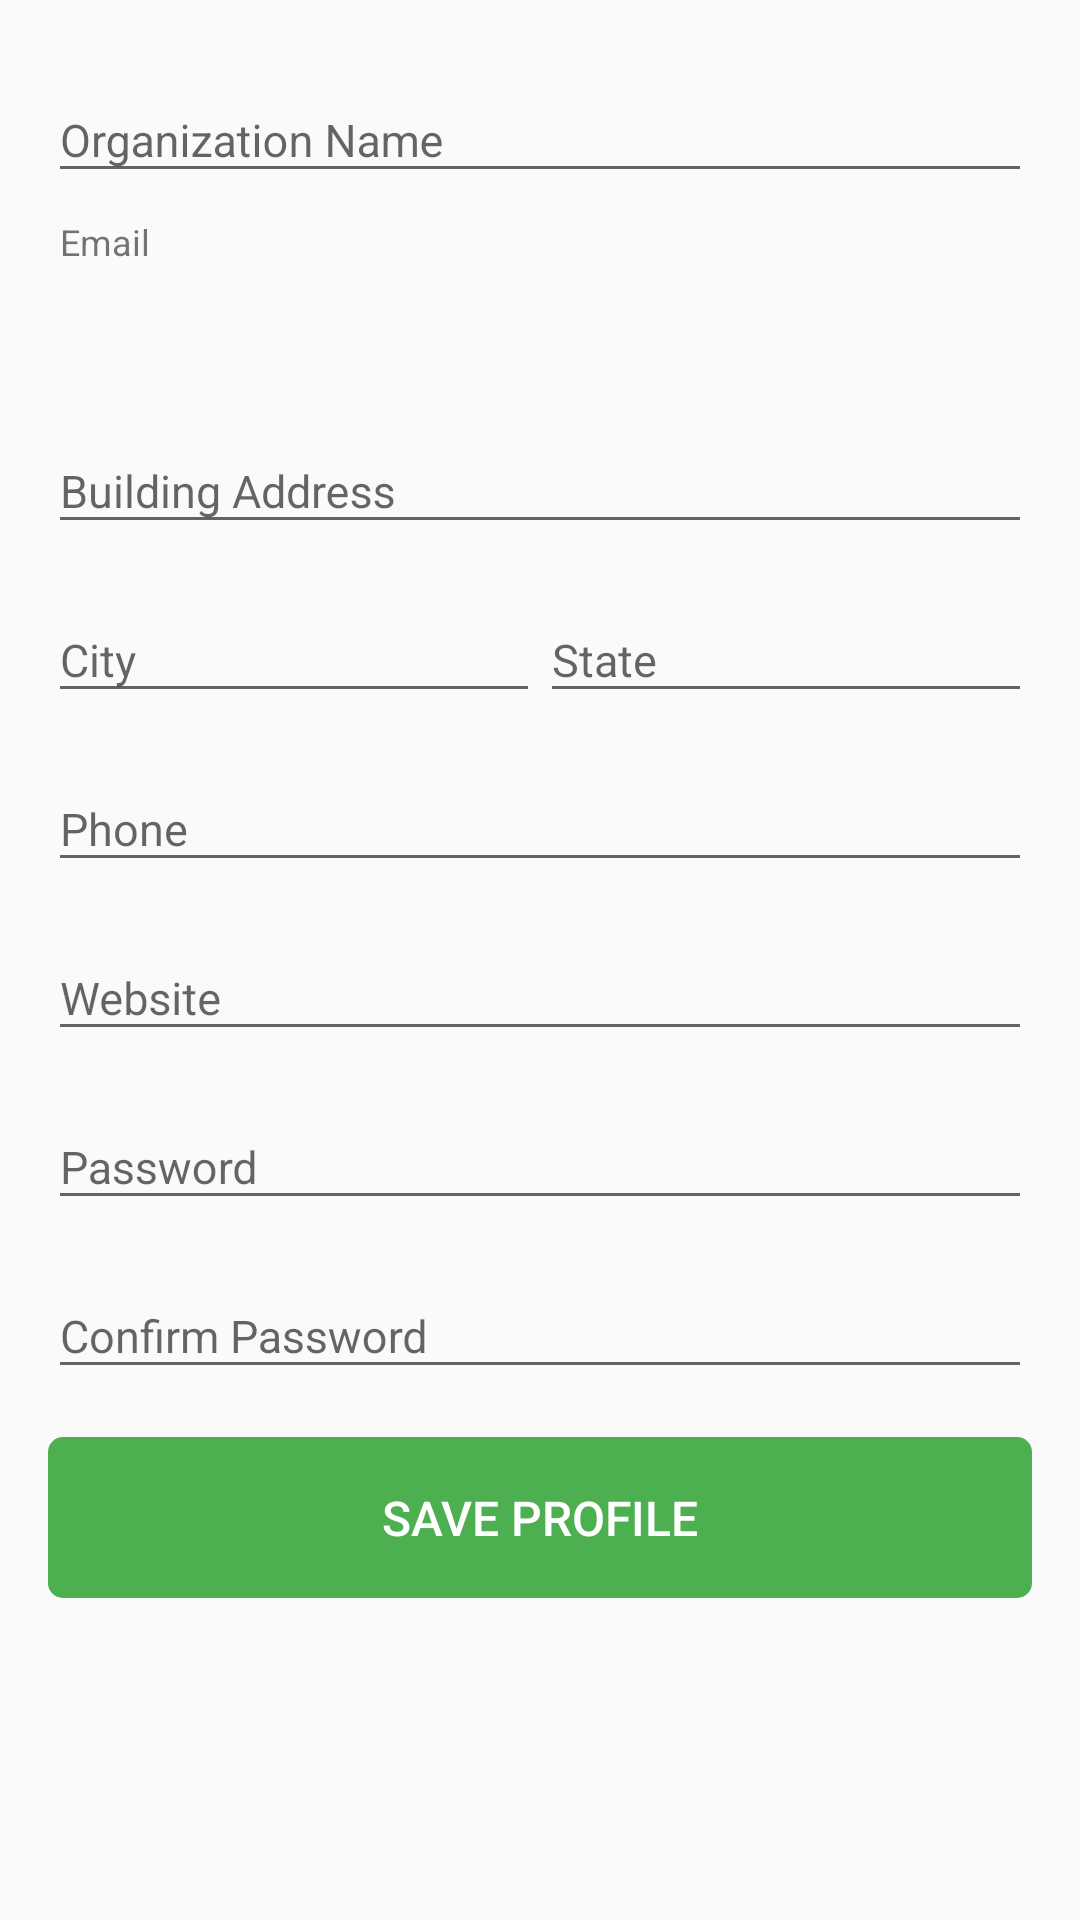

Reconstruct the res/layout file that produces this screen, plus the resources it refers to.
<!-- AndroidManifest.xml: application theme AppTheme.NoActionBar -->
<!-- res/layout/fragment_org_profile.xml -->
<LinearLayout android:layout_width="match_parent"
    android:layout_height="match_parent"
    xmlns:tools="http://schemas.android.com/tools"
    android:orientation="vertical"
    android:paddingLeft="@dimen/padding_default"
    android:paddingRight="@dimen/padding_default"
    android:paddingTop="@dimen/padding_half"
    android:paddingBottom="@dimen/padding_half"
    xmlns:android="http://schemas.android.com/apk/res/android">

            <android.support.design.widget.TextInputLayout
                android:layout_width="match_parent"
                android:layout_height="wrap_content"
                android:layout_marginTop="@dimen/padding_half">

                <android.support.design.widget.TextInputEditText
                    android:id="@+id/organization_profile_name_edit_text"
                    android:layout_width="match_parent"
                    android:layout_height="wrap_content"
                    android:hint="@string/organization_name"
                    android:textSize="@dimen/typography_subheading"
                    android:inputType="textPersonName"
                    android:textColorHint="@color/green_dark"/>

            </android.support.design.widget.TextInputLayout>

            <TextView
                android:layout_width="match_parent"
                android:layout_height="wrap_content"
                android:textSize="12sp"
                android:text="@string/email"
                android:layout_marginLeft="4dp"
                android:layout_marginStart="4dp"
                android:layout_marginTop="@dimen/padding_half"/>

            <TextView
                android:id="@+id/org_profile_email_text_view"
                android:layout_width="match_parent"
                android:layout_height="wrap_content"
                android:layout_marginTop="@dimen/padding_half"
                tools:text="Email"
                android:textSize="@dimen/typography_subheading"
                android:textColor="@color/black"
                android:layout_marginLeft="4dp"
                android:layout_marginStart="4dp"
                android:layout_marginBottom="@dimen/padding_half"/>

            <android.support.design.widget.TextInputLayout
                android:layout_width="match_parent"
                android:layout_height="wrap_content"
                android:layout_marginTop="@dimen/padding_half">

                <android.support.design.widget.TextInputEditText
                    android:id="@+id/organization_profile_address_edit_text"
                    android:layout_width="match_parent"
                    android:layout_height="wrap_content"
                    android:hint="@string/address"
                    android:textSize="@dimen/typography_subheading"
                    android:inputType="textPostalAddress"
                    android:textColorHint="@color/green_dark"/>

            </android.support.design.widget.TextInputLayout>

            <LinearLayout
                android:baselineAligned="false"
                android:layout_width="match_parent"
                android:layout_height="wrap_content"
                android:orientation="horizontal">

                <android.support.design.widget.TextInputLayout
                    android:layout_weight="1"
                    android:layout_width="match_parent"
                    android:layout_height="wrap_content"
                    android:layout_marginTop="@dimen/padding_half">

                    <android.support.design.widget.TextInputEditText
                        android:id="@+id/organization_profile_city_edit_text"
                        android:layout_width="match_parent"
                        android:layout_height="wrap_content"
                        android:hint="@string/city"
                        android:textSize="@dimen/typography_subheading"
                        android:inputType="textPostalAddress"
                        android:textColorHint="@color/green_dark"/>

                </android.support.design.widget.TextInputLayout>

                <android.support.design.widget.TextInputLayout
                    android:layout_weight="1"
                    android:layout_width="match_parent"
                    android:layout_height="wrap_content"
                    android:layout_marginTop="@dimen/padding_half">

                    <android.support.design.widget.TextInputEditText
                        android:id="@+id/organization_profile_state_edit_text"
                        android:layout_width="match_parent"
                        android:layout_height="wrap_content"
                        android:hint="@string/state"
                        android:textSize="@dimen/typography_subheading"
                        android:inputType="textPostalAddress"
                        android:textColorHint="@color/green_dark"/>

                </android.support.design.widget.TextInputLayout>

            </LinearLayout>

            <android.support.design.widget.TextInputLayout
                android:layout_width="match_parent"
                android:layout_height="wrap_content"
                android:layout_marginTop="@dimen/padding_half">

                <android.support.design.widget.TextInputEditText
                    android:id="@+id/organization_profile_phone_edit_text"
                    android:layout_width="match_parent"
                    android:layout_height="wrap_content"
                    android:hint="@string/phone"
                    android:textSize="@dimen/typography_subheading"
                    android:inputType="phone"
                    android:textColorHint="@color/green_dark"/>

            </android.support.design.widget.TextInputLayout>

            <android.support.design.widget.TextInputLayout
                android:layout_width="match_parent"
                android:layout_height="wrap_content"
                android:layout_marginTop="@dimen/padding_half">

                <android.support.design.widget.TextInputEditText
                    android:id="@+id/organization_profile_website_edit_text"
                    android:layout_width="match_parent"
                    android:layout_height="wrap_content"
                    android:hint="@string/website"
                    android:textSize="@dimen/typography_subheading"
                    android:inputType="textUri"
                    android:textColorHint="@color/green_dark"/>

            </android.support.design.widget.TextInputLayout>

            <android.support.design.widget.TextInputLayout
                android:layout_width="match_parent"
                android:layout_height="wrap_content"
                android:layout_marginTop="@dimen/padding_half">

                <android.support.design.widget.TextInputEditText
                    android:id="@+id/organization_profile_password_edit_text"
                    android:layout_width="match_parent"
                    android:layout_height="wrap_content"
                    android:hint="@string/password"
                    android:textSize="@dimen/typography_subheading"
                    android:inputType="textPassword"
                    android:textColorHint="@color/green_dark"/>

            </android.support.design.widget.TextInputLayout>

            <android.support.design.widget.TextInputLayout
                android:layout_width="match_parent"
                android:layout_height="wrap_content"
                android:layout_marginTop="@dimen/padding_half">

                <android.support.design.widget.TextInputEditText
                    android:id="@+id/organization_profile_confirm_password_edit_text"
                    android:layout_width="match_parent"
                    android:layout_height="wrap_content"
                    android:hint="@string/confirm_password"
                    android:textSize="@dimen/typography_subheading"
                    android:inputType="textPassword"
                    android:textColorHint="@color/green_dark"/>

            </android.support.design.widget.TextInputLayout>

    <TextView
        android:id="@+id/org_profile_save_profile_button"
        android:layout_marginTop="@dimen/padding_default"
        android:layout_width="match_parent"
        android:gravity="center"
        android:clickable="true"
        android:layout_height="wrap_content"
        android:background="@drawable/rounded_primary_bg"
        android:text="@string/save_profile"
        android:textAllCaps="true"
        android:padding="@dimen/padding_default"
        android:textSize="@dimen/typography_title"
        android:textColor="@color/white"
        android:fontFamily="sans-serif-medium"/>


</LinearLayout>
<!-- resources referenced by this layout -->
<resources>
  <color name="black">#000000</color>
  <color name="green_dark">#388E3C</color>
  <color name="white">#FFFFFF</color>
  <dimen name="padding_default">16dp</dimen>
  <dimen name="padding_half">8dp</dimen>
  <dimen name="typography_subheading">15sp</dimen>
  <dimen name="typography_title">16sp</dimen>
  <!-- drawable rounded_primary_bg (drawable) -->
  <?xml version="1.0" encoding="utf-8"?>
  <selector xmlns:android="http://schemas.android.com/apk/res/android">
  
      <item android:state_pressed="true">
          <shape>
              <solid android:color="@color/colorPrimaryDark"/>
              <corners android:radius="5dp"/>
          </shape>
      </item>
  
      <item android:state_focused="true">
          <shape>
              <solid android:color="@color/colorPrimaryDark"/>
              <corners android:radius="5dp"/>
          </shape>
      </item>
  
      <item>
          <shape>
              <solid android:color="@color/colorPrimary"/>
              <corners android:radius="5dp"/>
          </shape>
      </item>
  </selector>
  <string name="address">Building Address</string>
  <string name="city">City</string>
  <string name="confirm_password">Confirm Password</string>
  <string name="email">Email</string>
  <string name="organization_name">Organization Name</string>
  <string name="password">Password</string>
  <string name="phone">Phone</string>
  <string name="save_profile">Save Profile</string>
  <string name="state">State</string>
  <string name="website">Website</string>
  <style name="AppTheme.NoActionBar">
          <item name="android:windowActionBar">false</item>
          <item name="android:windowNoTitle">true</item>
      </style>
  <color name="colorPrimaryDark">@color/green_dark</color>
  <color name="colorPrimary">@color/green</color>
  <color name="green">#4caf50</color>
</resources>
